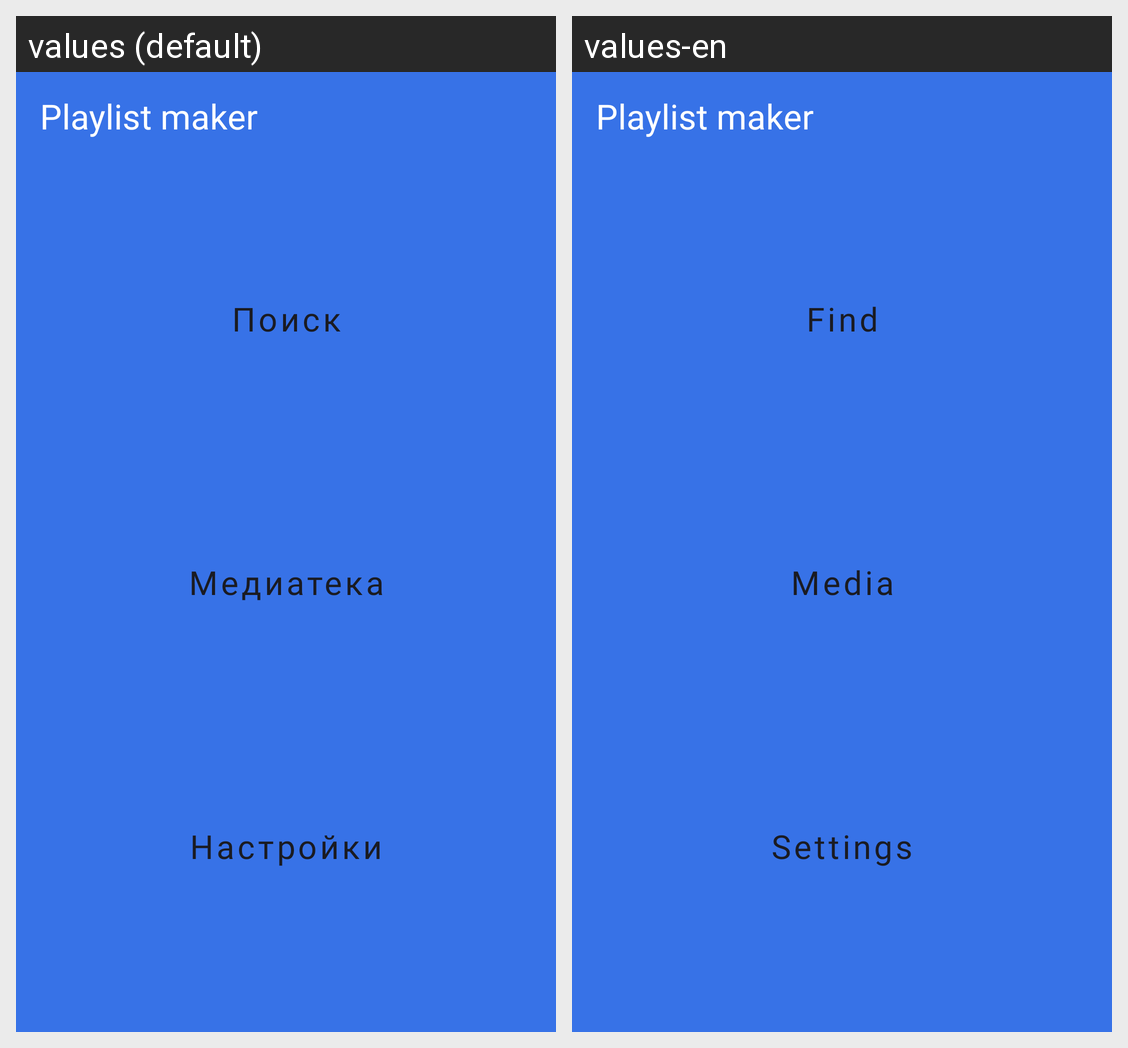

Locale-by-locale string values for the Android screen shown in this grid:
Android screen res/layout/activity_main.xml rendered under 2 locales, left to right: values (default), values-en. Device: Nexus 5 (rendered at 1080×1920; each locale shown at half size, 540×960, under a caption strip naming it); theme Base.Theme.PlaylistMaker.
Strings drawn on this screen, with the default value and each locale's value (text and hints the layout hard-codes, and strings that could not be matched under every locale, appear in the picture but are not listed):

app_name
  values: Playlist maker
  values-en: Playlist maker

find
  values: Поиск
  values-en: Find

media
  values: Медиатека
  values-en: Media

settings
  values: Настройки
  values-en: Settings
